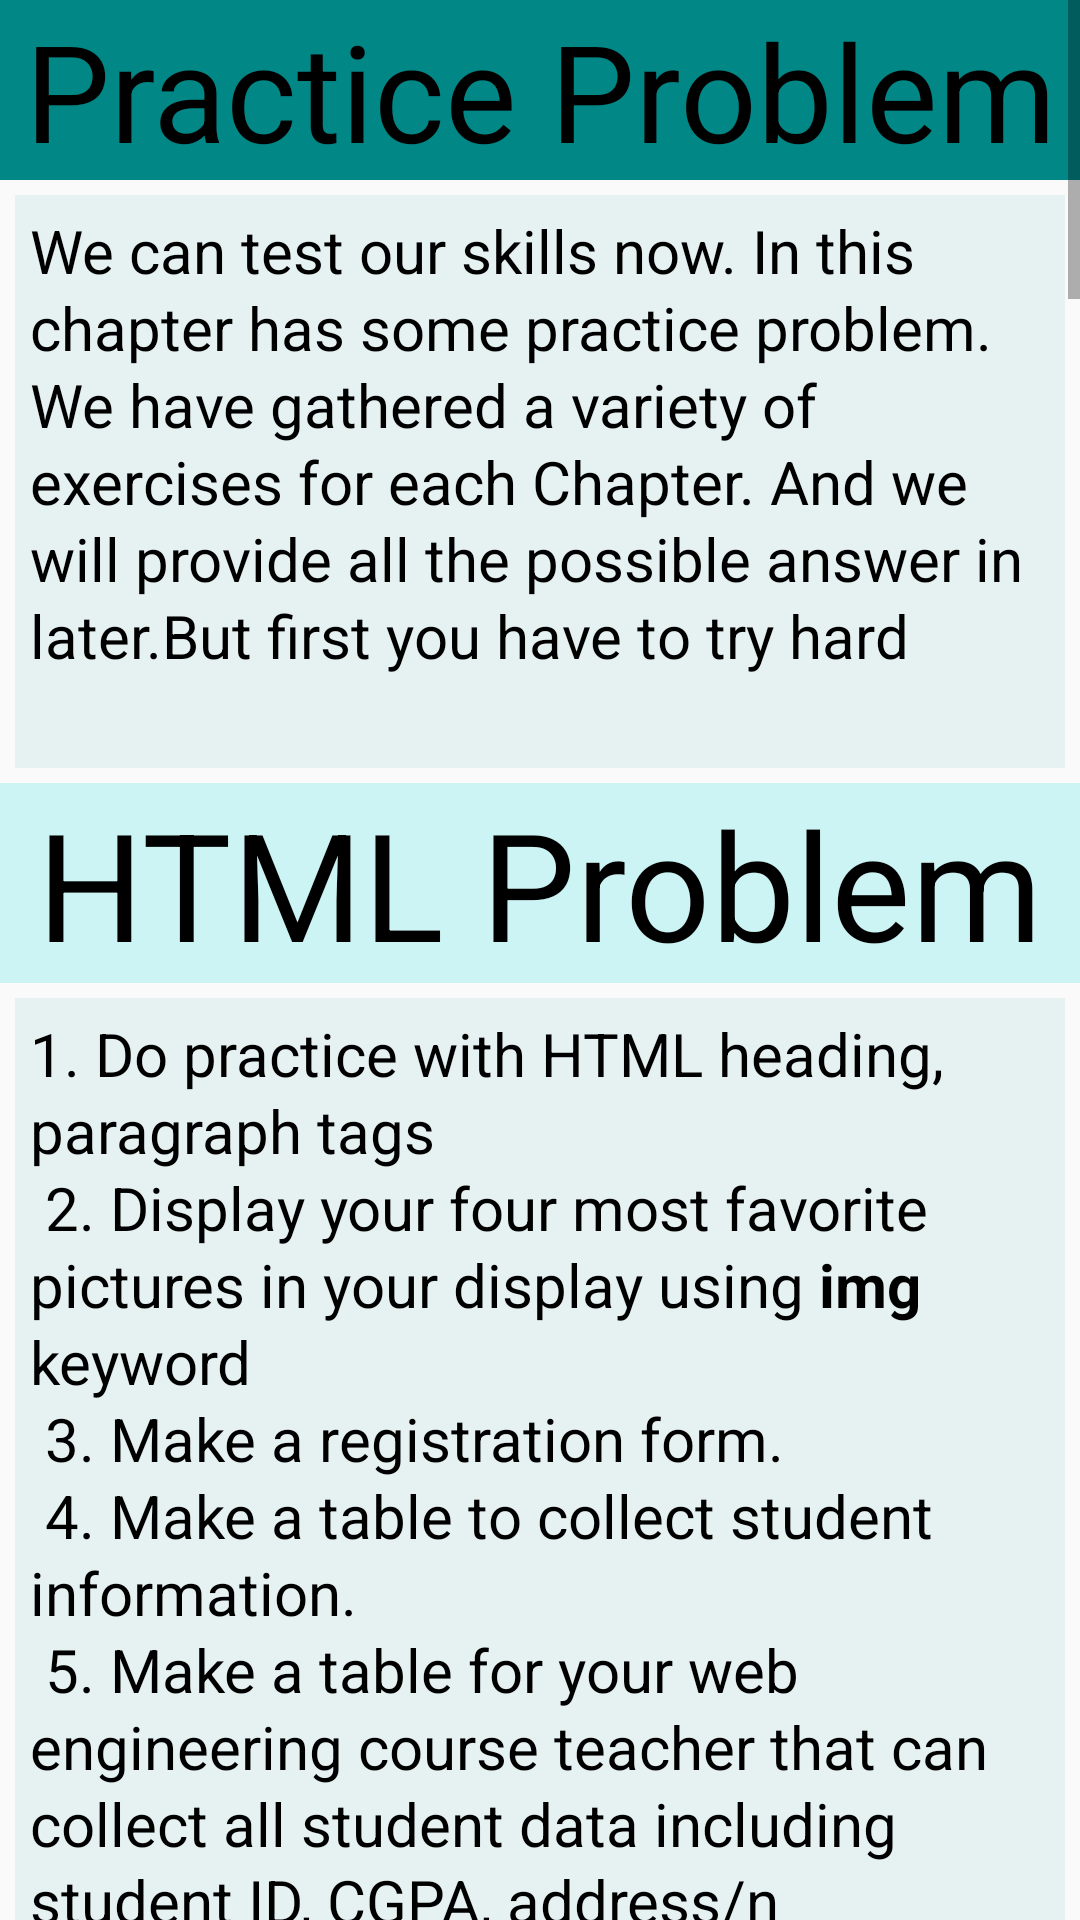

The Android layout XML behind this screen, and the referenced resources:
<!-- AndroidManifest.xml: application theme Theme.LearnProgramming -->
<!-- res/layout/activity_practice.xml -->
<?xml version="1.0" encoding="utf-8"?>
<ScrollView xmlns:android="http://schemas.android.com/apk/res/android"
    xmlns:app="http://schemas.android.com/apk/res-auto"
    xmlns:tools="http://schemas.android.com/tools"
    android:layout_width="match_parent"
    android:layout_height="wrap_content"
    android:layout_margin="5dp"
    android:orientation="vertical"
    tools:context=".PracticeActivity">

    <LinearLayout
        android:layout_width="match_parent"
        android:layout_height="wrap_content"
        android:orientation="vertical">

        <TextView
            android:layout_width="match_parent"
            android:layout_height="wrap_content"
            android:text="@string/practice"
            android:background="@color/teal_700"
            android:textSize="45sp"
            android:textColor="@color/black"
            android:textAlignment="center"

            app:drawableStartCompat="@drawable/problem" />
        <TextView
            android:layout_width="match_parent"
            android:layout_height="wrap_content"
            android:text="@string/practice_problem"
            android:textSize="20sp"
            android:lineSpacingExtra="2dp"
            android:padding="5dp"
            android:textColor="@color/black"
            android:layout_margin="5dp"
            android:background="#E6F1F1"
            />

        <TextView
            android:layout_width="match_parent"
            android:layout_height="wrap_content"
            android:text="@string/practice_html"
            android:background="#CCF4F4"
            android:textSize="50sp"
            android:textColor="@color/black"
            android:textAlignment="center"
            />
        <TextView
            android:layout_width="match_parent"
            android:layout_height="wrap_content"
            android:text="@string/problem_html"
            android:textSize="20sp"
            android:lineSpacingExtra="2dp"
            android:padding="5dp"
            android:textColor="@color/black"
            android:layout_margin="5dp"
            android:background="#E6F1F1"
            />
        <TextView
            android:layout_width="match_parent"
            android:layout_height="wrap_content"
            android:text="@string/practice_css"
            android:background="#CCF4F4"
            android:textSize="50sp"
            android:textColor="@color/black"
            android:textAlignment="center"
            />
        <TextView
            android:layout_width="match_parent"
            android:layout_height="wrap_content"
            android:text="@string/problems_css"
            android:textSize="20sp"
            android:lineSpacingExtra="2dp"
            android:padding="5dp"
            android:textColor="@color/black"
            android:layout_margin="5dp"
            android:background="#E6F1F1"
            />
        <TextView
            android:layout_width="match_parent"
            android:layout_height="wrap_content"
            android:text="@string/practice_javascript"
            android:background="#CCF4F4"
            android:textSize="50sp"
            android:textColor="@color/black"
            android:textAlignment="center"
            />
        <TextView
            android:layout_width="match_parent"
            android:layout_height="wrap_content"
            android:text="@string/problems_javascript"
            android:textSize="20sp"
            android:lineSpacingExtra="2dp"
            android:padding="5dp"
            android:textColor="@color/black"
            android:layout_margin="5dp"
            android:background="#E6F1F1"
            />
        <TextView
            android:layout_width="match_parent"
            android:layout_height="wrap_content"
            android:text="@string/practice_c"
            android:background="#CCF4F4"
            android:textSize="50sp"
            android:textColor="@color/black"
            android:textAlignment="center"
            />
        <TextView
            android:layout_width="match_parent"
            android:layout_height="wrap_content"
            android:text="@string/problems_c"
            android:textSize="20sp"
            android:lineSpacingExtra="2dp"
            android:padding="5dp"
            android:textColor="@color/black"
            android:layout_margin="5dp"
            android:background="#E6F1F1"
            />
        <TextView
            android:layout_width="match_parent"
            android:layout_height="wrap_content"
            android:text="@string/practice_java"
            android:background="#CCF4F4"
            android:textSize="50sp"
            android:textColor="@color/black"
            android:textAlignment="center"
            />
        <TextView
            android:layout_width="match_parent"
            android:layout_height="wrap_content"
            android:text="@string/problems_java"
            android:textSize="20sp"
            android:lineSpacingExtra="2dp"
            android:padding="5dp"
            android:textColor="@color/black"
            android:layout_margin="5dp"
            android:background="#E6F1F1"
            />
        <TextView
            android:layout_width="match_parent"
            android:layout_height="wrap_content"
            android:text="@string/practice_python"
            android:background="#CCF4F4"
            android:textSize="50sp"
            android:textColor="@color/black"
            android:textAlignment="center"
            />
        <TextView
            android:layout_width="match_parent"
            android:layout_height="wrap_content"
            android:text="@string/problems_python"
            android:textSize="20sp"
            android:lineSpacingExtra="2dp"
            android:padding="5dp"
            android:textColor="@color/black"
            android:layout_margin="5dp"
            android:background="#E6F1F1"
            />




    </LinearLayout>




</ScrollView>
<!-- resources referenced by this layout -->
<resources>
  <color name="black">#FF000000</color>
  <color name="teal_700">#FF018786</color>
  <string name="practice">Practice Problem</string>
  <string name="practice_c">C Programming</string>
  <string name="practice_css">CSS Problem</string>
  <string name="practice_html">HTML Problem</string>
  <string name="practice_java">JAVA</string>
  <string name="practice_javascript">Javascript Problem</string>
  <string name="practice_problem"> We can test our skills now. In this chapter has some practice problem. We have gathered a variety of exercises for each Chapter. And we will provide all the possible answer in later.But first you have to try hard\n
  
      </string>
  <string name="practice_python">Python</string>
  <string name="problem_html">
          1. Do practice with HTML heading, paragraph tags\n
          2. Display your four most favorite pictures in your display using <b>img</b> keyword\n
          3. Make a registration form.\n
          4. Make a table to collect student information.\n
          5. Make a table for your web engineering course teacher that can collect all student data including student ID, CGPA, address/n
  
  
      </string>
  <string name="problems_c">
  
          1. Write a c program to print add two integer value\n
          2. Write a c program to  all arithmetic operation\n
          3. Write a C program to print your name, date of birth. and mobile number.\n
          4. Write a C program to compute the perimeter and area of a circle with a given radius.\n
          5. Write a C program to display multiple variables.\n
          6. Write a C program that accepts two integers from the user and calculate the sum of the two integers.\n
          7. Write a C program that accepts three integers and find the maximum of three.\n
          8. Write a C program to calculate the distance between the two points.\n
          9. Write a C program that reads two integers and checks whether they are multiplied or not
  
  
      </string>
  <string name="problems_css">
  
          1. Connect your CSS file with the HTML file
          2. Set color:"\"red"\" for every important keyword.\n
          3. Find total height and width of a box using box model\n
          4. Create a complex HTML table and use border and text color\n
          5. Create a simple HTML Form covering major form elements\n
          6. Make a navigation bar using flex model\n
          7. Make your own CV and add your social media link in your cv/n
  
      </string>
  <string name="problems_python">
          1. Write a Python program which accepts the radius of a circle from the user and compute the area.\n
          2. Write a Python program to get the volume of a sphere with radius 6.\n
          3. Write a Python program to calculate the sum of three given numbers, if the values are equal then return three times of their sum.\n
          4. Write a Python program to test whether a passed letter is a vowel or not.\n
          5. Write a Python program to compute the greatest common divisor (GCD) of two positive integers.\n
          6. Write a Python program to get the least common multiple (LCM) of two positive integers.\n
          7. Write a Python program to print without newline or space\n
      </string>
  <color name="purple_500">#FF6200EE</color>
  <color name="purple_700">#695597</color>
  <color name="white">#EA9C11</color>
  <color name="teal_200">#19DFCC</color>
</resources>
